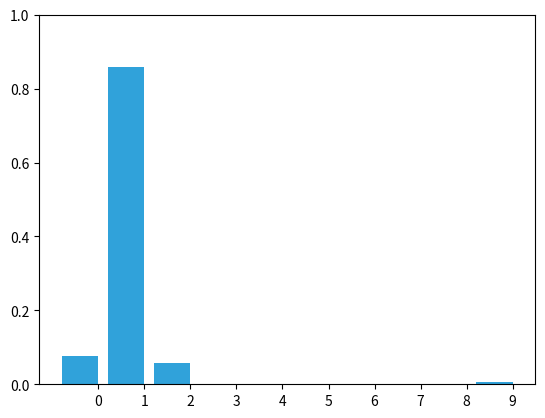

The script that saved this image:
# -*- coding: utf-8 -*-
"""
Created on Sat Apr  4 19:02:39 2015

[redacted]
"""


import numpy as np
import numpy.random as random
import matplotlib.pyplot as plt


def bar_plot(pos, ylim=(0,1), title=None):
    plt.cla()
    ax = plt.gca()
    x = np.arange(len(pos))
    ax.bar(x, pos, color='#30a2da')
    if ylim:
        plt.ylim(ylim)
    plt.xticks(x+0.4, x)
    if title is not None:
        plt.title(title)



def normalize(belief):
    s = sum(belief)
    belief /= s

def update(map_, belief, z, p_hit, p_miss):
    for i, val in enumerate(map_):
        if val == z:
            belief[i] *= p_hit
        else:
            belief[i] *= p_miss

    belief = normalize(belief)


def predict(prob_dist, offset, kernel):
    N = len(prob_dist)
    kN = len(kernel)
    width = int((kN - 1) / 2)

    result = np.zeros(N)
    for i in range(N):
        for k in range (kN):
            index = (i + (width-k) - offset) % N
            result[i] += prob_dist[index] * kernel[k]
    prob_dist[:] = result[:] # update belief


def add_noise (Z, count):
    n= len(Z)
    for i in range(count):
        j = random.randint(0,n)
        Z[j] = random.randint(0,2)


def animate_three_doors (loops=5):
    world = np.array([1,0,1,0,0,0,0,1,0,0,0,1,0,0,0,0,0])
    #world = np.array([1,1,1,1,1])
    #world = np.array([1,0,1,0,1,0])


    f = DiscreteBayes1D(world)

    measurements = np.tile(world, loops)
    add_noise(measurements, 50)

    for m in measurements:
        f.sense (m, .8, .2)
        f.update(1, (.05, .9, .05))

        bar_plot(f.belief)
        plt.pause(0.01)


def animate_book(loops=5):
    world = np.array([1, 1, 0, 0, 0, 0, 0, 0, 1, 0])
    #world = np.array([1,1,1,1,1])
    #world = np.array([1,0,1,0,1,0])

    N = len(world)
    belief = np.array([1./N]*N)

    measurements = np.tile(world, loops)
    add_noise(measurements, 5)

    for m in measurements:
        update(world, belief, m, .8, .2)
        predict(belief, 1, (.05, .9, .05))

        bar_plot(belief)
        plt.pause(0.01)
    print((f.belief))


import random

class Train(object):

    def __init__(self, track, kernel=[1.], sense_error=.1, no_sense_error=.05):
        self.track = track
        self.pos = 0
        self.kernel = kernel
        self.sense_error = sense_error
        self.no_sense_error = no_sense_error


    def move(self, distance=1):
        """ move in the specified direction with some small chance of error"""

        self.pos += distance

        # insert random movement error according to kernel
        r = random.random()
        s = 0
        offset = -(len(self.kernel) - 1) / 2
        for k in self.kernel:
            s += k
            if r <= s:
                break
            offset += 1

        self.pos = (self.pos + offset) % len(self.track)
        return self.pos

    def sense(self):
        pos = self.pos

         # insert random sensor error
        r = random.random()
        if r < self.sense_error:
            if random.random() > 0.5:
                pos += 1
            else:
                pos -= 1
                print('sense error')
        return pos


def animate_train(loops=5):
    world = np.array([1,2,3,4,5,6,7,8,9,10])

    N = len(world)
    belief = np.zeros(N)
    belief[0] = 1.0

    robot = Train(world, [.1, .8, .1], .1, .1)

    for i in range(N*loops):
        robot.move(1)
        m = robot.sense()
        update(world, belief, m, .9, .1)
        predict(belief, 1, (.05, .9, .05))

        bar_plot(belief)
        plt.pause(0.1)
    print(belief)

animate_train(3)

world = np.array([1,2,3,4,5,6,7,8,9,10])
#world = np.array([1,1,1,1,1])
#world = np.array([1,0,1,0,1,0])


